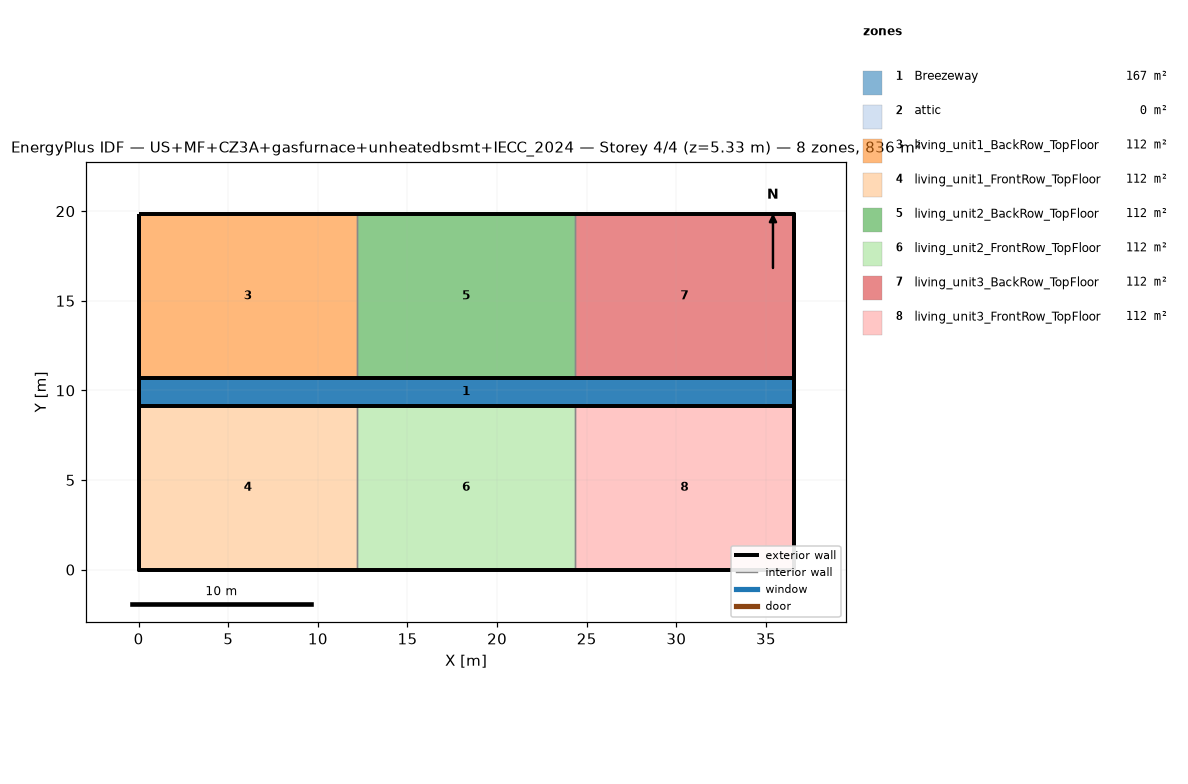
=== STOREY PLAN SPEC (per zone: floor XY polygon, exterior-wall plan segments, windows/doors) ===
zone 1: Breezeway  (167.0 m²)
  floor: (36.54, 9.16) (0.00, 9.16) (0.00, 10.68) (36.54, 10.68)
  floor: (36.54, 9.16) (0.00, 9.16) (0.00, 10.68) (36.54, 10.68)
  floor: (36.54, 9.16) (0.00, 9.16) (0.00, 10.68) (36.54, 10.68)
zone 2: attic  (0.0 m²)
  exterior wall: (36.54, 0.00) – (36.54, 19.84) – (36.54, 9.92)  [29.8 m]
  exterior wall: (0.00, 19.84) – (0.00, 0.00) – (0.00, 9.92)  [29.8 m]
zone 3: living_unit1_BackRow_TopFloor  (111.5 m²)
  floor: (12.18, 10.68) (0.00, 10.68) (0.00, 19.84) (12.18, 19.84)
  exterior wall: (12.18, 19.84) – (0.00, 19.84)  [12.2 m]
  exterior wall: (0.00, 19.84) – (0.00, 10.68)  [9.2 m]
  exterior wall: (0.00, 10.68) – (12.18, 10.68)  [12.2 m]
  interior walls: 1
zone 4: living_unit1_FrontRow_TopFloor  (111.5 m²)
  floor: (12.18, 0.00) (0.00, 0.00) (0.00, 9.16) (12.18, 9.16)
  exterior wall: (0.00, 0.00) – (12.18, 0.00)  [12.2 m]
  exterior wall: (0.00, 9.16) – (0.00, 0.00)  [9.2 m]
  exterior wall: (12.18, 9.16) – (0.00, 9.16)  [12.2 m]
  interior walls: 1
zone 5: living_unit2_BackRow_TopFloor  (111.5 m²)
  floor: (24.36, 10.68) (12.18, 10.68) (12.18, 19.84) (24.36, 19.84)
  exterior wall: (12.18, 10.68) – (24.36, 10.68)  [12.2 m]
  exterior wall: (24.36, 19.84) – (12.18, 19.84)  [12.2 m]
  interior walls: 2
zone 6: living_unit2_FrontRow_TopFloor  (111.5 m²)
  floor: (24.36, 0.00) (12.18, 0.00) (12.18, 9.16) (24.36, 9.16)
  exterior wall: (12.18, 0.00) – (24.36, 0.00)  [12.2 m]
  exterior wall: (24.36, 9.16) – (12.18, 9.16)  [12.2 m]
  interior walls: 2
zone 7: living_unit3_BackRow_TopFloor  (111.5 m²)
  floor: (36.54, 10.68) (24.36, 10.68) (24.36, 19.84) (36.54, 19.84)
  exterior wall: (36.54, 10.68) – (36.54, 19.84)  [9.2 m]
  exterior wall: (36.54, 19.84) – (24.36, 19.84)  [12.2 m]
  exterior wall: (24.36, 10.68) – (36.54, 10.68)  [12.2 m]
  interior walls: 1
zone 8: living_unit3_FrontRow_TopFloor  (111.5 m²)
  floor: (36.54, 0.00) (24.36, 0.00) (24.36, 9.16) (36.54, 9.16)
  exterior wall: (24.36, 0.00) – (36.54, 0.00)  [12.2 m]
  exterior wall: (36.54, 0.00) – (36.54, 9.16)  [9.2 m]
  exterior wall: (36.54, 9.16) – (24.36, 9.16)  [12.2 m]
  interior walls: 1

=== DERIVED (storey summary) ===
Building: US+MF+CZ3A+gasfurnace+unheatedbsmt+IECC_2024
Storey: 4 of 4  (floor level z = 5.33 m)
Storey gross floor area: 836.2 m²
Zones on this storey: 8
  - Breezeway: floor 167.0 m²
  - attic: floor 0.0 m²; exterior wall 59.5 m (81.9 m²); WWR 0.0%
  - living_unit1_BackRow_TopFloor: floor 111.5 m²; exterior wall 33.5 m (86.9 m²); WWR 0.0%
  - living_unit1_FrontRow_TopFloor: floor 111.5 m²; exterior wall 33.5 m (86.9 m²); WWR 0.0%
  - living_unit2_BackRow_TopFloor: floor 111.5 m²; exterior wall 24.4 m (63.1 m²); WWR 0.0%
  - living_unit2_FrontRow_TopFloor: floor 111.5 m²; exterior wall 24.4 m (63.1 m²); WWR 0.0%
  - living_unit3_BackRow_TopFloor: floor 111.5 m²; exterior wall 33.5 m (86.9 m²); WWR 0.0%
  - living_unit3_FrontRow_TopFloor: floor 111.5 m²; exterior wall 33.5 m (86.9 m²); WWR 0.0%
Zone adjacency (shared interzone walls):
  - living_unit1_BackRow_TopFloor ↔ living_unit2_BackRow_TopFloor
  - living_unit1_FrontRow_TopFloor ↔ living_unit2_FrontRow_TopFloor
  - living_unit2_BackRow_TopFloor ↔ living_unit3_BackRow_TopFloor
  - living_unit2_FrontRow_TopFloor ↔ living_unit3_FrontRow_TopFloor